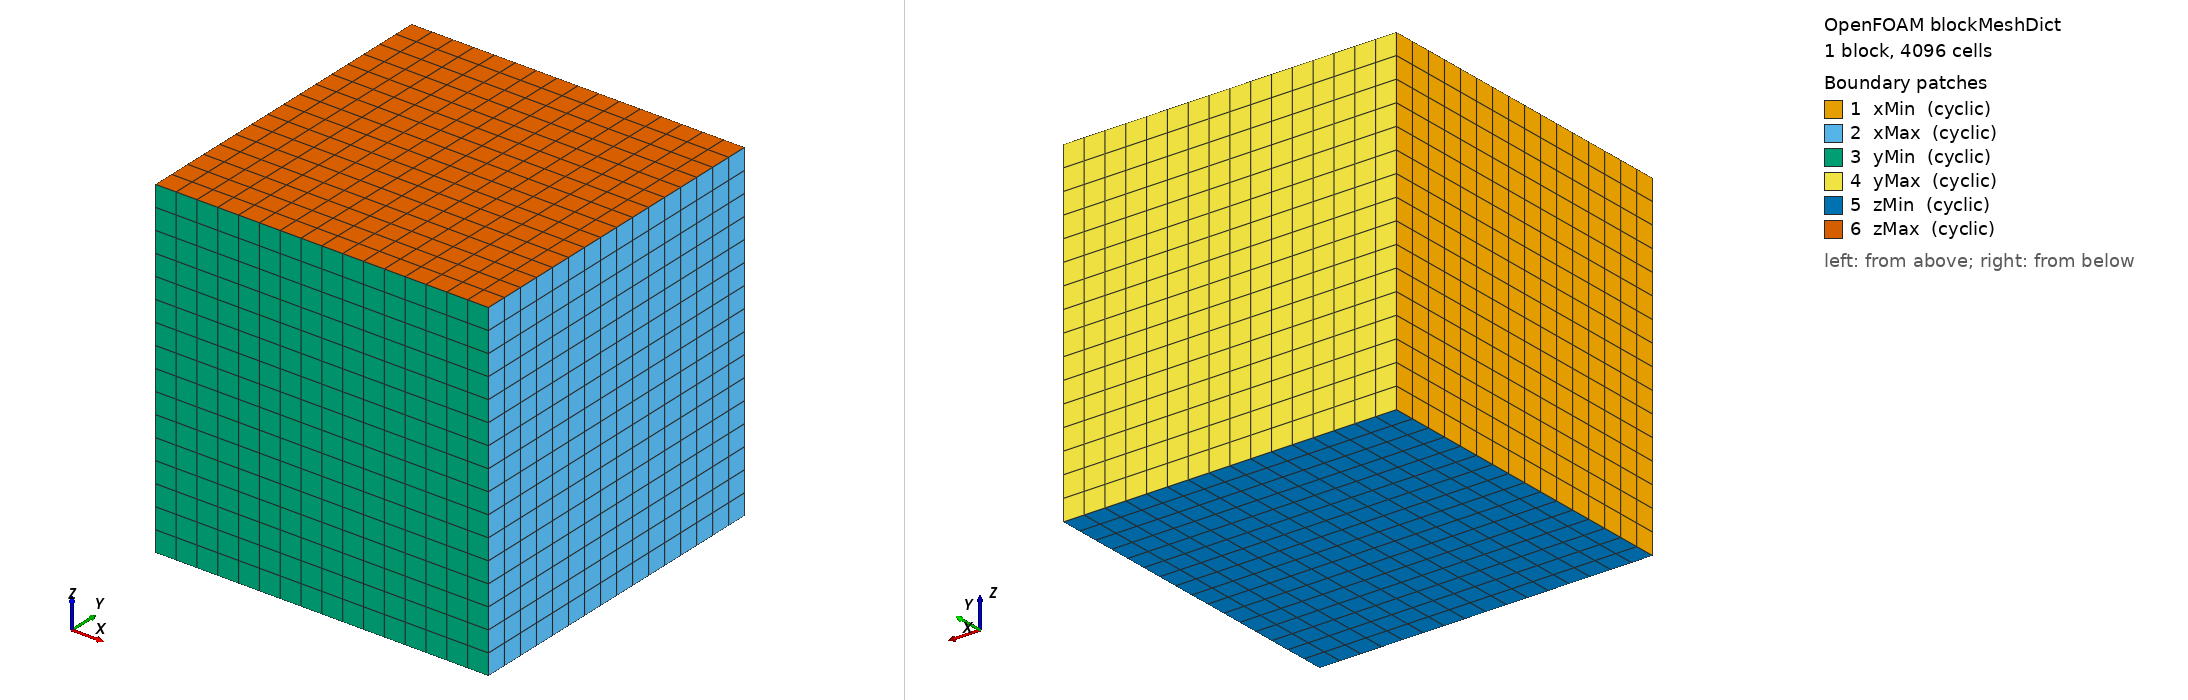

OpenFOAM case: the mesh blockMesh builds from blockMeshDict, 1 block(s), 4096 cells. Boundary patches (legend numbers): 1 xMin (cyclic), 2 xMax (cyclic), 3 yMin (cyclic), 4 yMax (cyclic), 5 zMin (cyclic), 6 zMax (cyclic). Left view from above one corner, right view from below the opposite corner. Boundary conditions: 2 field file(s) under 0/; 6 of 6 drawn patches have an entry in a shipped field file.

=== system/blockMeshDict ===
FoamFile { version 2.0; format ascii; class dictionary; object blockMeshDict; }
scale 1;
L 6.283185307179586;
N 16;
vertices ( (0 0 0) ($L 0 0) ($L $L 0) (0 $L 0) (0 0 $L) ($L 0 $L) ($L $L $L) (0 $L $L) );
blocks ( hex (0 1 2 3 4 5 6 7) ($N $N $N) simpleGrading (1 1 1) );
boundary
(
    xMin { type cyclic; neighbourPatch xMax; faces ((0 4 7 3)); }
    xMax { type cyclic; neighbourPatch xMin; faces ((1 2 6 5)); }
    yMin { type cyclic; neighbourPatch yMax; faces ((0 1 5 4)); }
    yMax { type cyclic; neighbourPatch yMin; faces ((3 7 6 2)); }
    zMin { type cyclic; neighbourPatch zMax; faces ((0 3 2 1)); }
    zMax { type cyclic; neighbourPatch zMin; faces ((4 5 6 7)); }
);


=== system/controlDict ===
FoamFile { version 2.0; format ascii; class dictionary; object controlDict; }
application pimpleFoam; startFrom startTime; startTime 0; stopAt endTime; endTime 0.5; deltaT 0.1; adjustTimeStep no;
writeControl timeStep; writeInterval 5; writeFormat binary; writePrecision 12; timeFormat general; timePrecision 8; runTimeModifiable no;
functions { kineticEnergyAudit { type kineticEnergyAudit; libs (cosamEnergyAuditFunctionObjects); writeFields true; writeControl writeTime; } }


=== 0/U ===
FoamFile { version 2.0; format ascii; class volVectorField; object U; }
dimensions [0 1 -1 0 0 0 0];
internalField uniform (0 0 0);
boundaryField { "(xMin|xMax|yMin|yMax|zMin|zMax)" { type cyclic; } }


=== 0/p ===
FoamFile { version 2.0; format ascii; class volScalarField; object p; }
dimensions [0 2 -2 0 0 0 0];
internalField uniform 0;
boundaryField { "(xMin|xMax|yMin|yMax|zMin|zMax)" { type cyclic; } }
